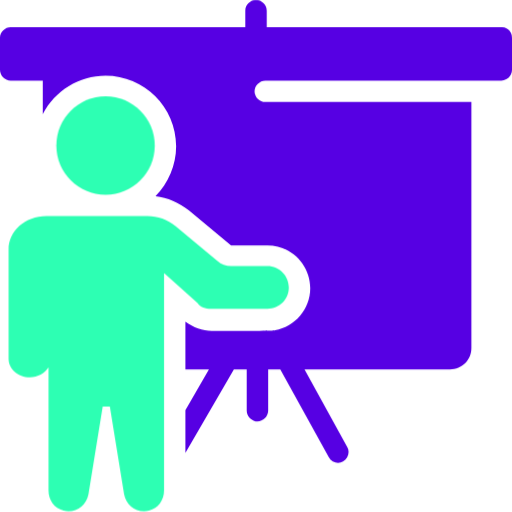
t = 0.00 s
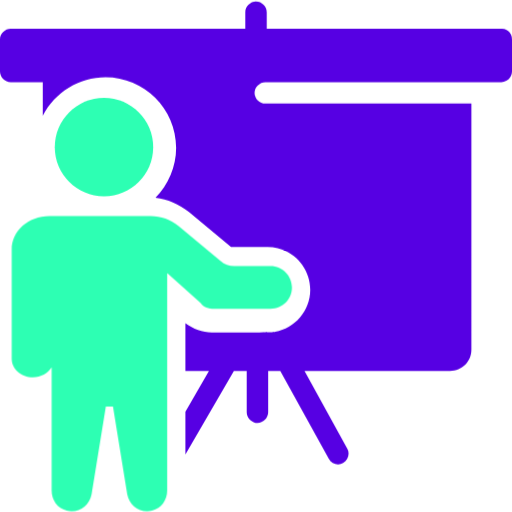
t = 0.25 s
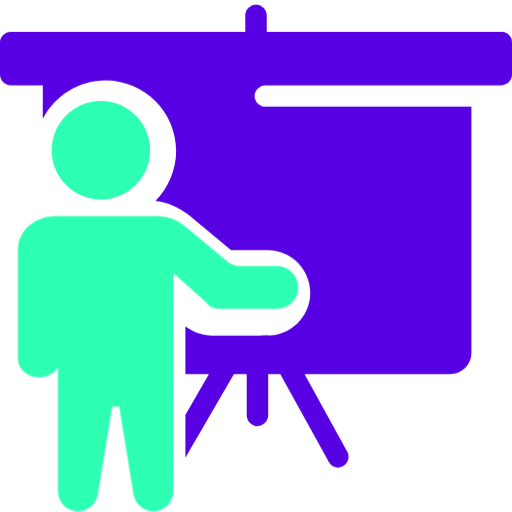
t = 0.75 s
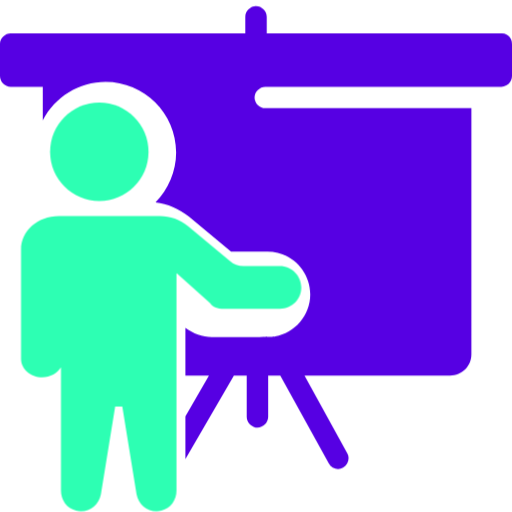
t = 1.00 s
t = 1.25 s: frame unchanged from t = 0.75 s, image omitted
t = 1.75 s: frame unchanged from t = 0.25 s, image omitted

The animated SVG that drew these frames (rendered in a browser with its animation timeline set to each time). Animation: 3 CSS @keyframes rules; one cycle of 2.00 s, repeats indefinitely.

<svg id="eDIgSOvGYW61" xmlns="http://www.w3.org/2000/svg" xmlns:xlink="http://www.w3.org/1999/xlink" viewBox="0 0 82 82" shape-rendering="geometricPrecision" text-rendering="geometricPrecision"><style><![CDATA[#eDIgSOvGYW65_to {animation: eDIgSOvGYW65_to__to 2000ms linear infinite normal forwards}@keyframes eDIgSOvGYW65_to__to { 0% {transform: translate(41px,37.059898px)} 50% {transform: translate(41px,38.059898px)} 100% {transform: translate(41px,37.059898px)}} #eDIgSOvGYW66_to {animation: eDIgSOvGYW66_to__to 2000ms linear infinite normal forwards}@keyframes eDIgSOvGYW66_to__to { 0% {transform: translate(16.901690px,23.298200px)} 50% {transform: translate(15.901690px,24.298200px)} 100% {transform: translate(16.901690px,23.298200px)}} #eDIgSOvGYW67_to {animation: eDIgSOvGYW67_to__to 2000ms linear infinite normal forwards}@keyframes eDIgSOvGYW67_to__to { 0% {transform: translate(23.812595px,58.235199px)} 50% {transform: translate(25.812595px,58.235199px)} 100% {transform: translate(23.812595px,58.235199px)}}]]></style><path id="eDIgSOvGYW62" display="none" d="M80.401100,4.339830L42.713100,4.339830L42.713100,1.713090C42.713100,0.799443,41.913700,0,41,0C40.086300,0,39.286900,0.799443,39.286900,1.713090L39.286900,4.339830L1.713090,4.339830C0.799443,4.339830,0,5.139280,0,6.052920L0,11.192200C0,12.105800,0.799443,12.905300,1.713090,12.905300L6.852370,12.905300L6.852370,18.273000C8.793870,14.504200,12.676900,12.105800,16.902500,12.105800C23.069600,12.105800,28.208900,17.130900,28.208900,23.412300C28.208900,26.495800,26.952600,29.351000,24.896900,31.406700C26.838400,31.635100,28.665700,32.434500,30.264600,33.690800L37.002800,39.286900C37.688000,39.286900,43.055700,39.286900,42.827300,39.286900C46.596100,39.286900,49.679700,42.370500,49.679700,46.139300C49.679700,49.565500,47.167100,52.306400,44.083600,52.877400C43.626700,52.991600,41.799400,52.991600,34.033400,52.991600L33.919200,52.991600C32.434500,52.991600,30.949900,52.420600,29.693600,51.507000L29.693600,59.158800L33.462400,59.158800L29.693600,65.668500L29.693600,72.520900L37.459600,59.158800L39.515300,59.158800L39.515300,65.782700C39.515300,66.696400,40.314800,67.495800,41.228400,67.495800C42.142100,67.495800,42.941500,66.696400,42.941500,65.782700L42.941500,59.158800L44.883000,59.158800L52.649000,73.206100C53.105800,74.119800,54.247900,74.348200,54.933100,73.891400C55.732600,73.434500,56.075200,72.406700,55.618400,71.607200L48.766000,59.158800L72.064100,59.158800C74.005600,59.158800,75.490200,57.674100,75.490200,55.732600L75.490200,16.331500L42.713100,16.331500L42.484700,16.331500C41.571000,16.331500,40.771600,15.532000,40.771600,14.618400C40.771600,13.704700,41.571000,12.905300,42.484700,12.905300L42.713100,12.905300C52.306400,12.905300,70.693600,12.905300,80.286900,12.905300C81.200600,12.905300,82,12.105800,82,11.192200L82,6.052920C82,5.139280,81.314800,4.339830,80.401100,4.339830Z" fill="rgb(0,0,0)" stroke="none" stroke-width="1"/><path id="eDIgSOvGYW63" display="none" d="M16.901700,31.178400C21.253800,31.178400,24.781900,27.650300,24.781900,23.298200C24.781900,18.946100,21.253800,15.418000,16.901700,15.418000C12.549600,15.418000,9.021480,18.946100,9.021480,23.298200C9.021480,27.650300,12.549600,31.178400,16.901700,31.178400Z" fill="rgb(0,0,0)" stroke="none" stroke-width="1"/><path id="eDIgSOvGYW64" display="none" d="M33.805600,49.451300L42.827900,49.451300C44.769400,49.451300,46.254100,47.966600,46.254100,46.025100C46.254100,44.197800,44.769400,42.598900,42.827900,42.598900L37.003400,42.598900C36.204000,42.598900,35.404500,42.370500,34.833500,41.799500L28.095300,36.203400C26.839100,35.175500,25.240200,34.604500,23.641300,34.604500C18.273600,34.604500,13.134300,34.604500,8.223460,34.604500L7.652430,34.604500L7.424020,34.604500C3.997830,34.604500,1.371090,37.002800,1.371090,39.972200L1.371090,57.445700C1.371090,59.044600,2.855770,60.415100,4.797280,60.415100C6.053540,60.415100,7.195610,59.729800,7.766640,58.816200L7.766640,78.573900C7.766640,80.058500,8.680290,81.429000,10.165000,81.771600C12.106500,82.228500,13.819600,80.972200,14.162200,79.144900L16.446300,65.097500L17.588400,65.097500L19.872500,79.144900C20.215100,80.972200,21.928200,82.228500,23.869700,81.771600C25.354400,81.429000,26.268000,80.058500,26.268000,78.573900C26.268000,66.582200,26.268000,55.961000,26.268000,43.741000L31.635700,48.537600C32.092500,49.222900,32.892000,49.451300,33.805600,49.451300Z" fill="rgb(0,0,0)" stroke="none" stroke-width="1"/><g id="eDIgSOvGYW65_to" transform="translate(41,37.059898)"><path id="eDIgSOvGYW65" d="M80.401100,4.339830L42.713100,4.339830L42.713100,1.713090C42.713100,0.799443,41.913700,0,41,0C40.086300,0,39.286900,0.799443,39.286900,1.713090L39.286900,4.339830L1.713090,4.339830C0.799443,4.339830,0,5.139280,0,6.052920L0,11.192200C0,12.105800,0.799443,12.905300,1.713090,12.905300L6.852370,12.905300L6.852370,18.273000C8.793870,14.504200,12.676900,12.105800,16.902500,12.105800C23.069600,12.105800,28.208900,17.130900,28.208900,23.412300C28.208900,26.495800,26.952600,29.351000,24.896900,31.406700C26.838400,31.635100,28.665700,32.434500,30.264600,33.690800L37.002800,39.286900C37.688000,39.286900,43.055700,39.286900,42.827300,39.286900C46.596100,39.286900,49.679700,42.370500,49.679700,46.139300C49.679700,49.565500,47.167100,52.306400,44.083600,52.877400C43.626700,52.991600,41.799400,52.991600,34.033400,52.991600L33.919200,52.991600C32.434500,52.991600,30.949900,52.420600,29.693600,51.507000L29.693600,59.158800L33.462400,59.158800L29.693600,65.668500L29.693600,72.520900L37.459600,59.158800L39.515300,59.158800L39.515300,65.782700C39.515300,66.696400,40.314800,67.495800,41.228400,67.495800C42.142100,67.495800,42.941500,66.696400,42.941500,65.782700L42.941500,59.158800L44.883000,59.158800L52.649000,73.206100C53.105800,74.119800,54.247900,74.348200,54.933100,73.891400C55.732600,73.434500,56.075200,72.406700,55.618400,71.607200L48.766000,59.158800L72.064100,59.158800C74.005600,59.158800,75.490200,57.674100,75.490200,55.732600L75.490200,16.331500L42.713100,16.331500L42.484700,16.331500C41.571000,16.331500,40.771600,15.532000,40.771600,14.618400C40.771600,13.704700,41.571000,12.905300,42.484700,12.905300L42.713100,12.905300C52.306400,12.905300,70.693600,12.905300,80.286900,12.905300C81.200600,12.905300,82,12.105800,82,11.192200L82,6.052920C82,5.139280,81.314800,4.339830,80.401100,4.339830Z" transform="translate(-41,-37.059898)" fill="rgb(86,0,227)" stroke="none" stroke-width="1"/></g><g id="eDIgSOvGYW66_to" transform="translate(16.901690,23.298200)"><path id="eDIgSOvGYW66" d="M16.901700,31.178400C21.253800,31.178400,24.781900,27.650300,24.781900,23.298200C24.781900,18.946100,21.253800,15.418000,16.901700,15.418000C12.549600,15.418000,9.021480,18.946100,9.021480,23.298200C9.021480,27.650300,12.549600,31.178400,16.901700,31.178400Z" transform="translate(-16.901690,-23.298200)" fill="rgb(45,255,179)" stroke="none" stroke-width="1"/></g><g id="eDIgSOvGYW67_to" transform="translate(23.812595,58.235199)"><path id="eDIgSOvGYW67" d="M33.805600,49.451300L42.827900,49.451300C44.769400,49.451300,46.254100,47.966600,46.254100,46.025100C46.254100,44.197800,44.769400,42.598900,42.827900,42.598900L37.003400,42.598900C36.204000,42.598900,35.404500,42.370500,34.833500,41.799500L28.095300,36.203400C26.839100,35.175500,25.240200,34.604500,23.641300,34.604500C18.273600,34.604500,13.134300,34.604500,8.223460,34.604500L7.652430,34.604500L7.424020,34.604500C3.997830,34.604500,1.371090,37.002800,1.371090,39.972200L1.371090,57.445700C1.371090,59.044600,2.855770,60.415100,4.797280,60.415100C6.053540,60.415100,7.195610,59.729800,7.766640,58.816200L7.766640,78.573900C7.766640,80.058500,8.680290,81.429000,10.165000,81.771600C12.106500,82.228500,13.819600,80.972200,14.162200,79.144900L16.446300,65.097500L17.588400,65.097500L19.872500,79.144900C20.215100,80.972200,21.928200,82.228500,23.869700,81.771600C25.354400,81.429000,26.268000,80.058500,26.268000,78.573900C26.268000,66.582200,26.268000,55.961000,26.268000,43.741000L31.635700,48.537600C32.092500,49.222900,32.892000,49.451300,33.805600,49.451300Z" transform="translate(-23.812595,-58.235199)" fill="rgb(45,255,179)" stroke="none" stroke-width="1"/></g></svg>